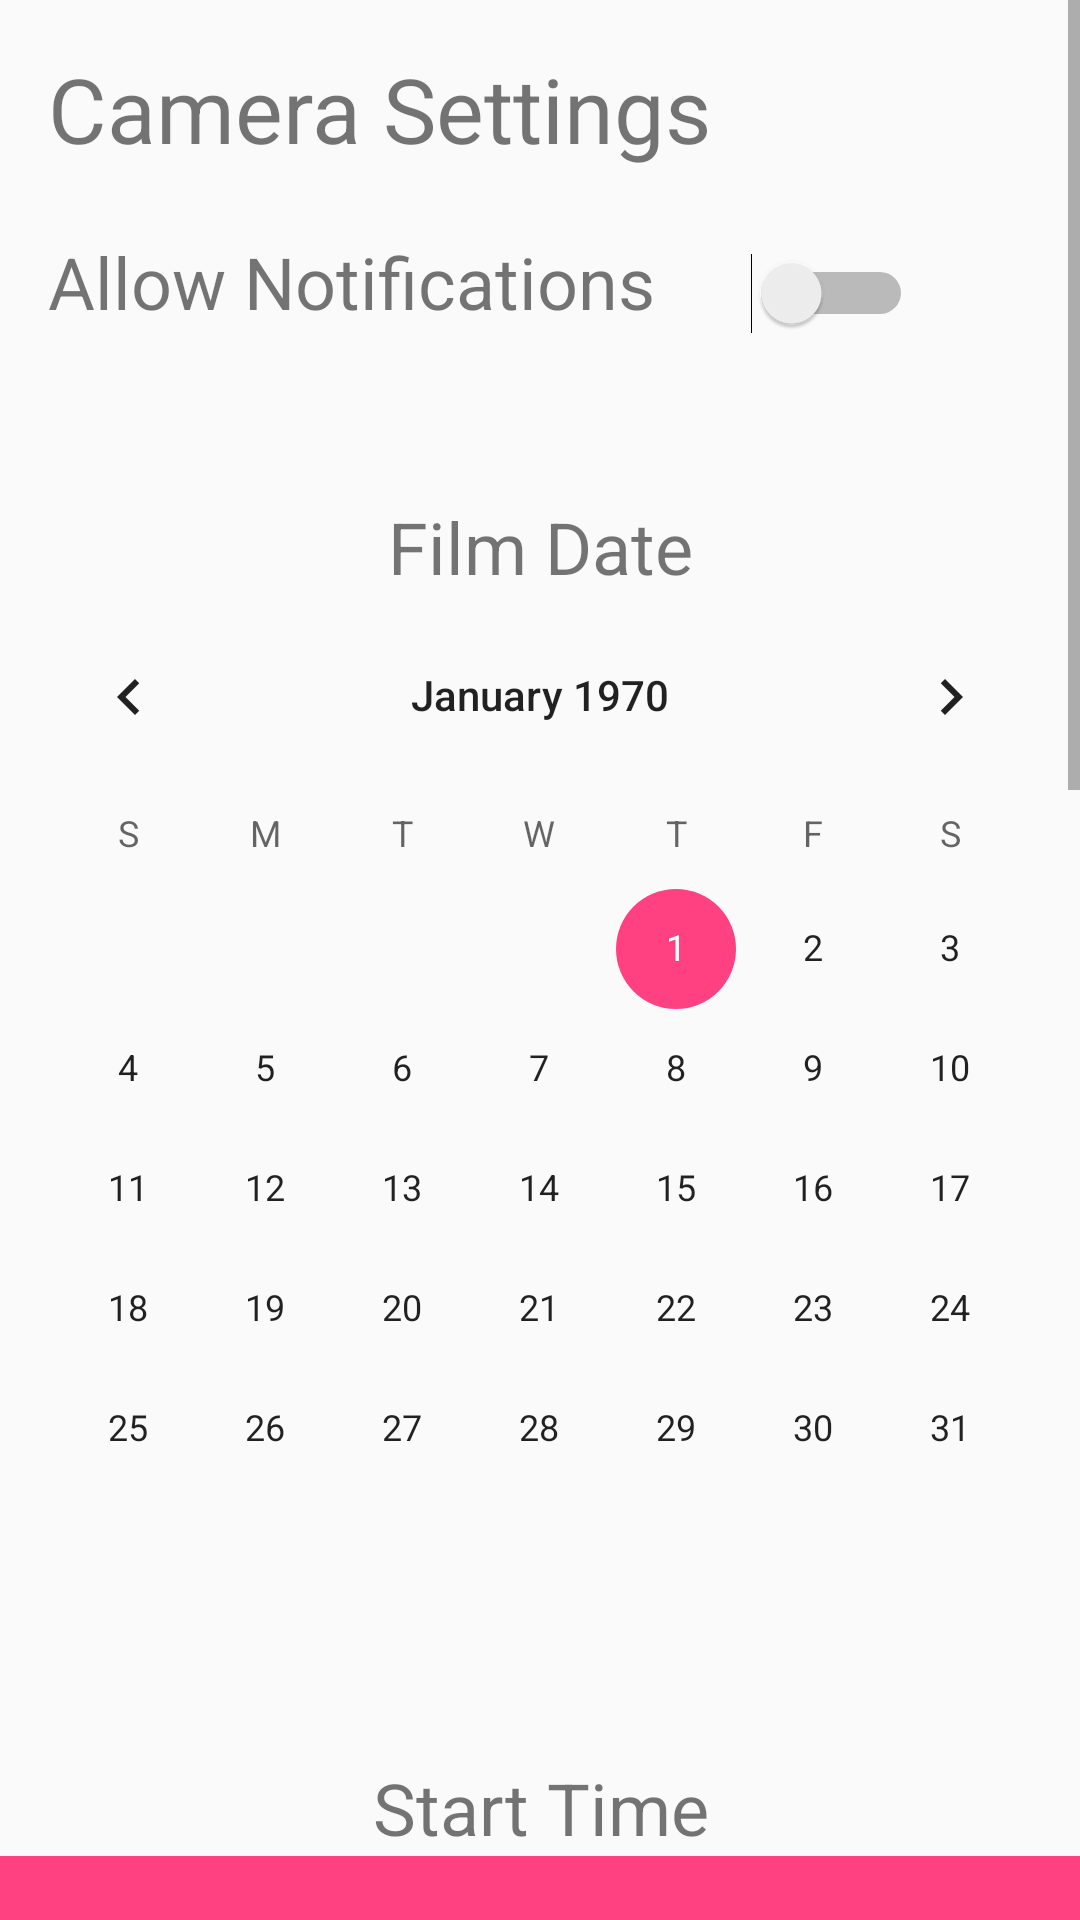

Produce the Android XML layout that renders to this screen, including the resource entries it uses.
<!-- AndroidManifest.xml: application theme AppTheme -->
<!-- res/layout/activity_camera_settings.xml -->
<?xml version="1.0" encoding="utf-8"?>
<RelativeLayout xmlns:android="http://schemas.android.com/apk/res/android"
    android:layout_width="match_parent" android:layout_height="match_parent">

    <ScrollView
        android:layout_width="match_parent"
        android:layout_height="match_parent"
        android:layout_alignParentTop="true"
        android:layout_alignParentLeft="true"
        android:layout_alignParentStart="true">

        <RelativeLayout
            android:layout_width="match_parent"
            android:layout_height="match_parent">

            <TextView
                android:text="Camera Settings"
                android:layout_width="match_parent"
                android:layout_height="wrap_content"
                android:layout_alignParentTop="true"
                android:layout_alignParentLeft="true"
                android:layout_alignParentStart="true"
                android:id="@+id/CameraSettingsText"
                android:textSize="30sp"
                android:padding="@dimen/fab_margin"/>

            <TextView
                android:text="Allow Notifications"
                android:layout_width="wrap_content"
                android:layout_height="wrap_content"
                android:id="@+id/NotificationsText"
                android:layout_alignBaseline="@+id/Notifications"
                android:textSize="24sp"
                android:padding="@dimen/fab_margin"/>

            <Switch
                android:layout_width="wrap_content"
                android:layout_height="wrap_content"
                android:id="@+id/Notifications"
                android:layout_below="@id/CameraSettingsText"
                android:layout_toRightOf="@+id/NotificationsText"
                android:padding="@dimen/fab_margin"/>

            <TextView
                android:text="Film Date"
                android:layout_width="match_parent"
                android:layout_height="wrap_content"
                android:layout_below="@+id/NotificationsText"
                android:textSize="24sp"
                android:layout_alignParentLeft="true"
                android:layout_alignParentStart="true"
                android:id="@+id/FilmDateText"
                android:textAlignment="center"
                android:paddingTop="40dp"/>

            <CalendarView
                android:layout_height="wrap_content"
                android:id="@+id/FilmDateCalendar"
                android:layout_width="match_parent"
                android:layout_below="@+id/FilmDateText"/>

            <TextView
                android:text="Start Time"
                android:layout_width="match_parent"
                android:layout_height="wrap_content"
                android:layout_below="@+id/FilmDateCalendar"
                android:textSize="24sp"
                android:layout_alignParentLeft="true"
                android:layout_alignParentStart="true"
                android:id="@+id/StartTimeText"
                android:textAlignment="center"
                android:paddingTop="50dp"/>

            <TimePicker
                android:layout_width="match_parent"
                android:layout_height="wrap_content"
                android:layout_alignParentLeft="true"
                android:layout_alignParentStart="true"
                android:layout_below="@id/StartTimeText"
                android:id="@+id/StartTimePicker" />

            <TextView
                android:text="End Time"
                android:layout_width="match_parent"
                android:layout_height="wrap_content"
                android:layout_below="@+id/StartTimePicker"
                android:textSize="24sp"
                android:paddingTop="50dp"
                android:layout_alignParentLeft="true"
                android:layout_alignParentStart="true"
                android:id="@+id/EndTimeText"
                android:textAlignment="center"/>

            <TimePicker
                android:layout_width="match_parent"
                android:layout_height="wrap_content"
                android:layout_alignParentLeft="true"
                android:layout_alignParentStart="true"
                android:layout_below="@id/EndTimeText"
                android:id="@+id/EndTimePicker"
                android:paddingBottom="30dp"/>

            <Button
                android:text="Save Settings"
                android:layout_width="match_parent"
                android:layout_height="wrap_content"
                android:layout_below="@+id/EndTimePicker"
                android:layout_alignParentLeft="true"
                android:layout_alignParentStart="true"
                android:id="@+id/SaveSettingsButton" />
        </RelativeLayout>
    </ScrollView>
</RelativeLayout>
<!-- resources referenced by this layout -->
<resources>
  <dimen name="fab_margin">16dp</dimen>
  <style name="AppTheme" parent="Base.Theme.AppCompat.Light.DarkActionBar">
          
          <item name="colorPrimary">@color/colorPrimary</item>
          <item name="colorPrimaryDark">@color/colorPrimaryDark</item>
          <item name="colorAccent">@color/colorAccent</item>
          
      </style>
  <color name="colorPrimary">#3F51B5</color>
  <color name="colorPrimaryDark">#303F9F</color>
  <color name="colorAccent">#FF4081</color>
</resources>
